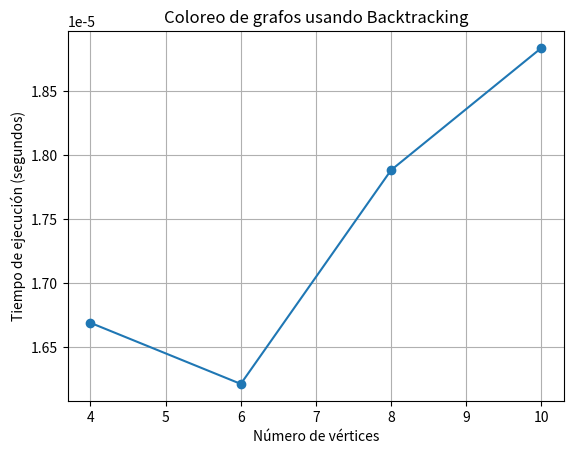

This figure's Python source:
def es_seguro(v, grafo, colores, c):
    for i in range(len(grafo)):
        if grafo[v][i] == 1 and colores[i] == c:
            return False
    return True

def colorear_grafo(grafo, k, colores, v=0):
    if v == len(grafo):
        return True

    for c in range(1, k + 1):
        if es_seguro(v, grafo, colores, c):
            colores[v] = c
            if colorear_grafo(grafo, k, colores, v + 1):
                return True
            colores[v] = 0

    return False

import time

grafos = [
    # Grafo pequeño (5 vértices)
    [
        [0,1,1,0,1],
        [1,0,1,1,0],
        [1,1,0,1,0],
        [0,1,1,0,1],
        [1,0,0,1,0]
    ],
    # Grafo mediano (8 vértices)
    [
        [0,1,1,0,0,0,0,1],
        [1,0,1,1,0,0,0,0],
        [1,1,0,1,1,0,0,0],
        [0,1,1,0,1,1,0,0],
        [0,0,1,1,0,1,1,0],
        [0,0,0,1,1,0,1,1],
        [0,0,0,0,1,1,0,1],
        [1,0,0,0,0,1,1,0]
    ],
    # Grafo grande (12 vértices)
    [[0 if i==j else 1 for j in range(12)] for i in range(12)]
]

k = 3

for i, grafo in enumerate(grafos):
    colores = [0] * len(grafo)
    inicio = time.time()
    resultado = colorear_grafo(grafo, k, colores)
    fin = time.time()
    print(f"Grafo {i+1}: vértices={len(grafo)}, resultado={resultado}, tiempo={fin-inicio:.5f}s")


import time
import matplotlib.pyplot as plt

def generar_grafo_completo(n):
    return [[0 if i == j else 1 for j in range(n)] for i in range(n)]

tamanos = [4, 6, 8, 10]
tiempos = []
k = 3

for n in tamanos:
    grafo = generar_grafo_completo(n)
    colores = [0] * n
    inicio = time.time()
    colorear_grafo(grafo, k, colores)
    fin = time.time()
    tiempos.append(fin - inicio)

plt.plot(tamanos, tiempos, marker='o')
plt.xlabel("Número de vértices")
plt.ylabel("Tiempo de ejecución (segundos)")
plt.title("Coloreo de grafos usando Backtracking")
plt.grid(True)
plt.show()
